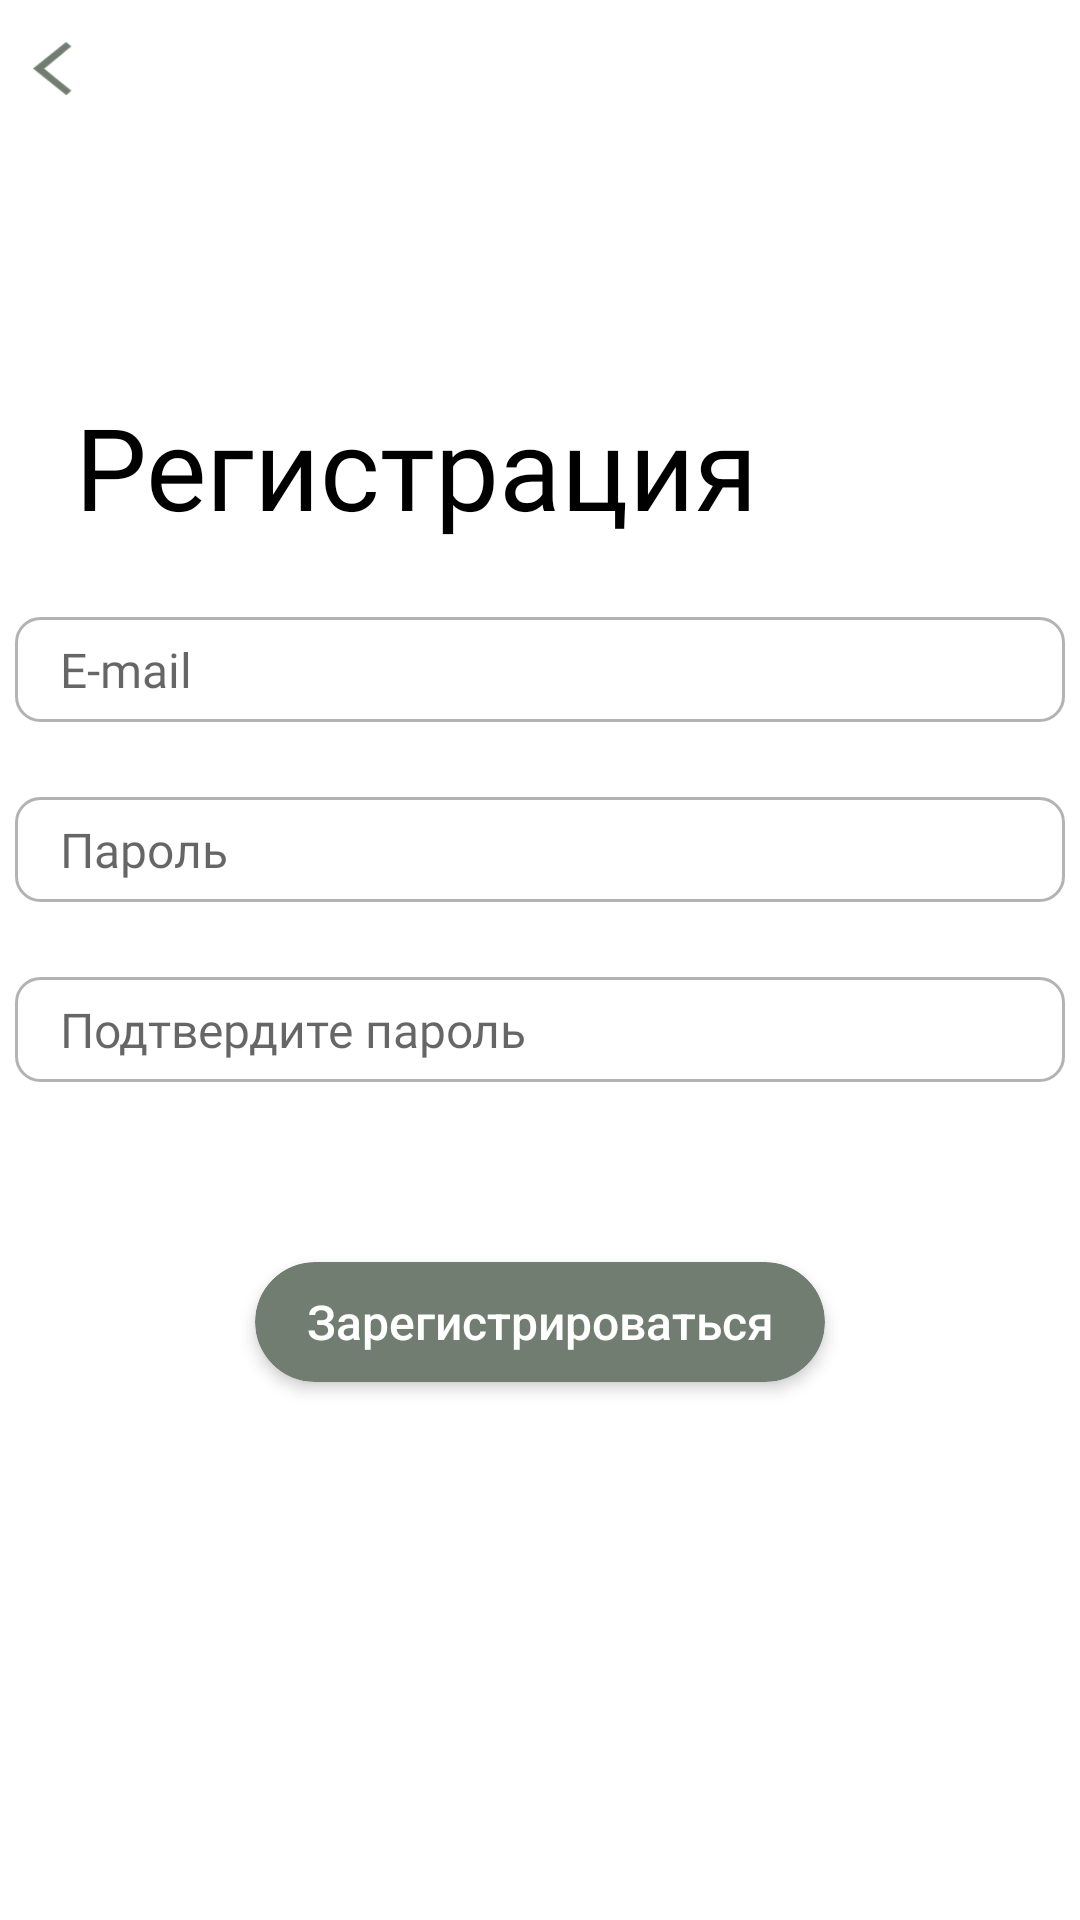

Write the Android layout XML for this screen, with the resource values it uses.
<!-- AndroidManifest.xml: application theme Theme.Hakaton -->
<!-- res/layout/activity_registrate.xml -->
<?xml version="1.0" encoding="utf-8"?>
<androidx.constraintlayout.widget.ConstraintLayout xmlns:android="http://schemas.android.com/apk/res/android"
    xmlns:app="http://schemas.android.com/apk/res-auto"
    xmlns:tools="http://schemas.android.com/tools"
    android:layout_width="match_parent"
    android:layout_height="match_parent"
    tools:context=".Registrate_activity">
    <ImageButton
        android:layout_width="15dp"
        android:layout_height="20dp"
        android:layout_marginStart="10dp"
        android:layout_marginTop="13dp"
        app:layout_constraintTop_toTopOf="parent"
        app:layout_constraintStart_toStartOf="parent"
        android:src="@drawable/exit_button"
        android:padding="1dp"
        android:scaleType="fitXY"
        android:background="@color/white"
        android:onClick="BackToRegistrate"
        />
    <TextView
        android:id="@+id/HelloUserText"
        android:layout_width="wrap_content"
        android:layout_height="wrap_content"
        app:layout_constraintStart_toStartOf="parent"
        app:layout_constraintTop_toTopOf="parent"
        android:paddingLeft="25dp"
        android:paddingTop="130dp"
        android:text="Регистрация"
        android:textColor="@color/colortext"
        android:textAllCaps="false"
        android:textSize="38sp"
        android:fontFamily="@font/semibold"
        />

    <androidx.appcompat.widget.AppCompatEditText
        android:id="@+id/email"
        android:layout_width="350dp"
        android:layout_height="35dp"
        android:layout_marginTop="25dp"
        app:layout_constraintStart_toStartOf="parent"
        app:layout_constraintEnd_toEndOf="parent"
        app:layout_constraintTop_toBottomOf="@id/HelloUserText"
        android:paddingLeft="15dp"
        android:background="@drawable/edittxt"
        android:fontFamily="@font/regular"
        android:hint="E-mail"
        android:textSize="16sp"

        />
    <androidx.appcompat.widget.AppCompatEditText
        android:id="@+id/Password"
        android:layout_width="350dp"
        android:layout_height="35dp"
        android:layout_marginTop="25dp"
        app:layout_constraintStart_toStartOf="parent"
        app:layout_constraintEnd_toEndOf="parent"
        app:layout_constraintTop_toBottomOf="@id/email"
        android:paddingLeft="15dp"
        android:background="@drawable/edittxt"
        android:fontFamily="@font/regular"
        android:hint="Пароль"
        android:textSize="16sp"
        android:inputType="textPassword"

        />
    <androidx.appcompat.widget.AppCompatEditText
        android:id="@+id/RePassword"
        android:layout_width="350dp"
        android:layout_height="35dp"
        android:layout_marginTop="25dp"
        app:layout_constraintStart_toStartOf="parent"
        app:layout_constraintEnd_toEndOf="parent"
        app:layout_constraintTop_toBottomOf="@id/Password"
        android:paddingLeft="15dp"
        android:background="@drawable/edittxt"
        android:fontFamily="@font/regular"
        android:hint="Подтвердите пароль"
        android:textSize="16sp"
        android:inputType="textPassword"
        />


    <androidx.cardview.widget.CardView
        android:id="@+id/save_request_button"
        android:layout_width="190dp"
        android:layout_height="40dp"
        app:cardCornerRadius="22dp"
        app:cardElevation="3dp"
        app:layout_constraintStart_toStartOf="parent"
        app:layout_constraintEnd_toEndOf="parent"
        app:layout_constraintTop_toBottomOf="@id/RePassword"
        android:layout_marginTop="60dp"
        >
        <androidx.appcompat.widget.AppCompatButton
            android:id="@+id/Continue"
            android:layout_width="190dp"
            android:layout_height="40dp"
            android:text="Зарегистрироваться"
            android:textAllCaps="false"
            android:textSize="16sp"
            android:textColor="@color/white"
            android:background="@drawable/button_reception_dark"
            android:stateListAnimator="@null"
            android:onClick="Continue"
            />

    </androidx.cardview.widget.CardView>
    <TextView
        android:layout_width="match_parent"
        android:layout_height="match_parent"
        tools:layout_editor_absoluteX="0dp"
        tools:layout_editor_absoluteY="0dp" />
</androidx.constraintlayout.widget.ConstraintLayout>
<!-- resources referenced by this layout -->
<resources>
  <color name="colortext">#FF000000</color>
  <color name="white">#FFFFFF</color>
  <!-- drawable button_reception_dark (drawable) -->
  <?xml version="1.0" encoding="utf-8"?>
  <shape xmlns:android="http://schemas.android.com/apk/res/android">
      <solid android:color="@color/colorbuttonPrimary"/>
      <corners android:radius="50dp"/>
      <stroke
          android:width="1dp"
          android:color="@color/colorbuttonPrimary"
          />
  </shape>
  <!-- drawable edittxt (drawable) -->
  <?xml version="1.0" encoding="utf-8"?>
  <shape xmlns:android="http://schemas.android.com/apk/res/android">
      <solid android:color="@color/white"/>
      <stroke
          android:width="1dp"
          android:color="@color/colort"
          />
      <corners
          android:radius="8dp"
          />
  </shape>
  <!-- drawable exit_button: png bitmap (drawable, 533 bytes) -->
  <style name="Theme.Hakaton" parent="Theme.MaterialComponents.DayNight.NoActionBar">
          
          <item name="colorPrimary">@color/purple_500</item>
          <item name="colorPrimaryVariant">@color/purple_700</item>
          <item name="colorOnPrimary">@color/white</item>
          
          <item name="colorSecondary">@color/teal_200</item>
          <item name="colorSecondaryVariant">@color/teal_700</item>
          <item name="colorOnSecondary">@color/black</item>
          
          <item name="android:statusBarColor">@color/white</item>
          
      </style>
  <color name="colorbuttonPrimary">#717d70</color>
  <color name="colort">#B3B3B3</color>
  <color name="purple_500">#FF6200EE</color>
  <color name="purple_700">#FF3700B3</color>
  <color name="teal_200">#FF03DAC5</color>
  <color name="teal_700">#FF018786</color>
  <color name="black">#040404</color>
</resources>
